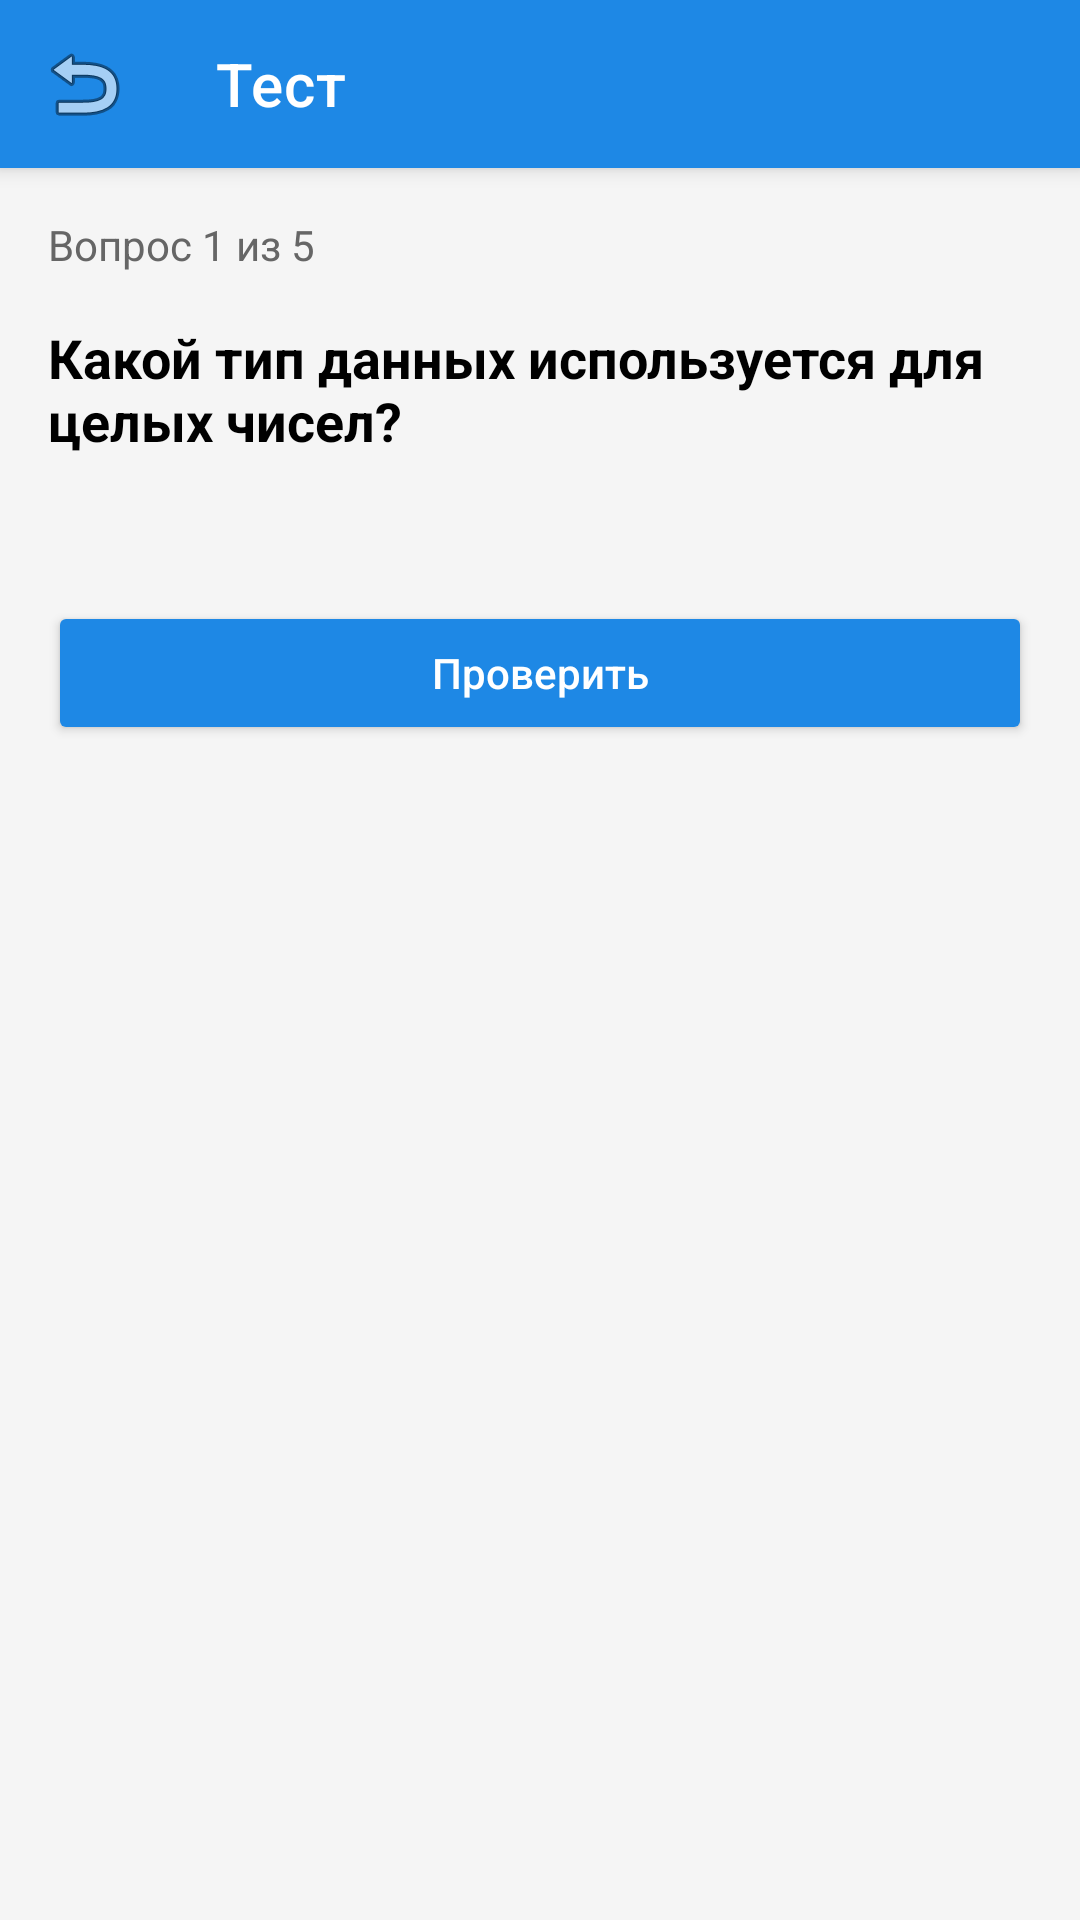

The Android layout XML behind this screen, and the referenced resources:
<!-- AndroidManifest.xml: application theme Theme.CSharpManual -->
<!-- res/layout/activity_quiz.xml -->
<?xml version="1.0" encoding="utf-8"?>
<LinearLayout xmlns:android="http://schemas.android.com/apk/res/android"
    xmlns:app="http://schemas.android.com/apk/res-auto"
    android:layout_width="match_parent"
    android:layout_height="match_parent"
    android:orientation="vertical"
    android:background="#F5F5F5">

    <com.google.android.material.appbar.MaterialToolbar
    android:id="@+id/toolbar"
    android:layout_width="match_parent"
    android:layout_height="wrap_content"
    android:background="#1E88E5"
    android:elevation="4dp"
    app:navigationIcon="@android:drawable/ic_menu_revert"
    app:title="Тест"
    app:titleTextColor="#FFFFFF" />

    <ScrollView
        android:layout_width="match_parent"
        android:layout_height="match_parent">

        <LinearLayout
            android:layout_width="match_parent"
            android:layout_height="wrap_content"
            android:orientation="vertical"
            android:padding="16dp">

            
            <TextView
                android:id="@+id/tvProgress"
                android:layout_width="wrap_content"
                android:layout_height="wrap_content"
                android:text="Вопрос 1 из 5"
                android:textSize="14sp"
                android:textColor="#666666" />

            
            <TextView
                android:id="@+id/tvQuestion"
                android:layout_width="wrap_content"
                android:layout_height="wrap_content"
                android:text="Какой тип данных используется для целых чисел?"
                android:textSize="18sp"
                android:textStyle="bold"
                android:textColor="#000000"
                android:layout_marginTop="16dp" />

            
            <androidx.cardview.widget.CardView
                android:id="@+id/cardCodeExample"
                android:layout_width="match_parent"
                android:layout_height="wrap_content"
                android:layout_marginTop="16dp"
                android:visibility="gone"
                app:cardCornerRadius="8dp"
                app:cardElevation="2dp">

                <TextView
                    android:id="@+id/tvCodeExample"
                    android:layout_width="match_parent"
                    android:layout_height="wrap_content"
                    android:padding="12dp"
                    android:textSize="14sp"
                    android:textColor="#000000"
                    android:fontFamily="monospace"
                    android:background="#263238" />
            </androidx.cardview.widget.CardView>

            
            <RadioGroup
                android:id="@+id/radioGroupOptions"
                android:layout_width="match_parent"
                android:layout_height="wrap_content"
                android:layout_marginTop="24dp" />

            
            <Button
                android:id="@+id/btnCheck"
                android:layout_width="match_parent"
                android:layout_height="wrap_content"
                android:text="Проверить"
                android:textAllCaps="false"
                android:backgroundTint="#1E88E5"
                android:textColor="#FFFFFF"
                android:layout_marginTop="24dp" />

            
            <androidx.cardview.widget.CardView
                android:id="@+id/cardResult"
                android:layout_width="match_parent"
                android:layout_height="wrap_content"
                android:layout_marginTop="16dp"
                android:visibility="gone"
                app:cardCornerRadius="8dp"
                app:cardElevation="2dp">

                <LinearLayout
                    android:layout_width="match_parent"
                    android:layout_height="wrap_content"
                    android:orientation="vertical"
                    android:padding="16dp">

                    <TextView
                        android:id="@+id/tvResultStatus"
                        android:layout_width="wrap_content"
                        android:layout_height="wrap_content"
                        android:text="Правильно!"
                        android:textSize="16sp"
                        android:textStyle="bold"
                        android:textColor="#4CAF50" />

                    <TextView
                        android:id="@+id/tvExplanation"
                        android:layout_width="wrap_content"
                        android:layout_height="wrap_content"
                        android:text="Объяснение..."
                        android:textSize="14sp"
                        android:textColor="#666666"
                        android:layout_marginTop="8dp" />
                </LinearLayout>
            </androidx.cardview.widget.CardView>

            <Button
                android:id="@+id/btnNext"
                android:layout_width="match_parent"
                android:layout_height="wrap_content"
                android:text="Следующий вопрос"
                android:textAllCaps="false"
                android:backgroundTint="#4CAF50"
                android:textColor="#FFFFFF"
                android:layout_marginTop="16dp"
                android:visibility="gone" />

            <Button
                android:id="@+id/btnFinish"
                android:layout_width="match_parent"
                android:layout_height="wrap_content"
                android:text="Завершить тест"
                android:textAllCaps="false"
                android:backgroundTint="#4CAF50"
                android:textColor="#FFFFFF"
                android:layout_marginTop="16dp"
                android:visibility="gone" />

        </LinearLayout>
    </ScrollView>

</LinearLayout>
<!-- resources referenced by this layout -->
<resources>
  <style name="Theme.CSharpManual" parent="Theme.MaterialComponents.Light.NoActionBar">
          <item name="colorPrimary">#1E88E5</item>
          <item name="colorPrimaryVariant">#1565C0</item>
          <item name="colorOnPrimary">#FFFFFF</item>
  
          <item name="colorSecondary">#4CAF50</item>
          <item name="colorSecondaryVariant">#388E3C</item>
          <item name="colorOnSecondary">#FFFFFF</item>
  
          <item name="android:statusBarColor">#1E88E5</item>
      </style>
</resources>
